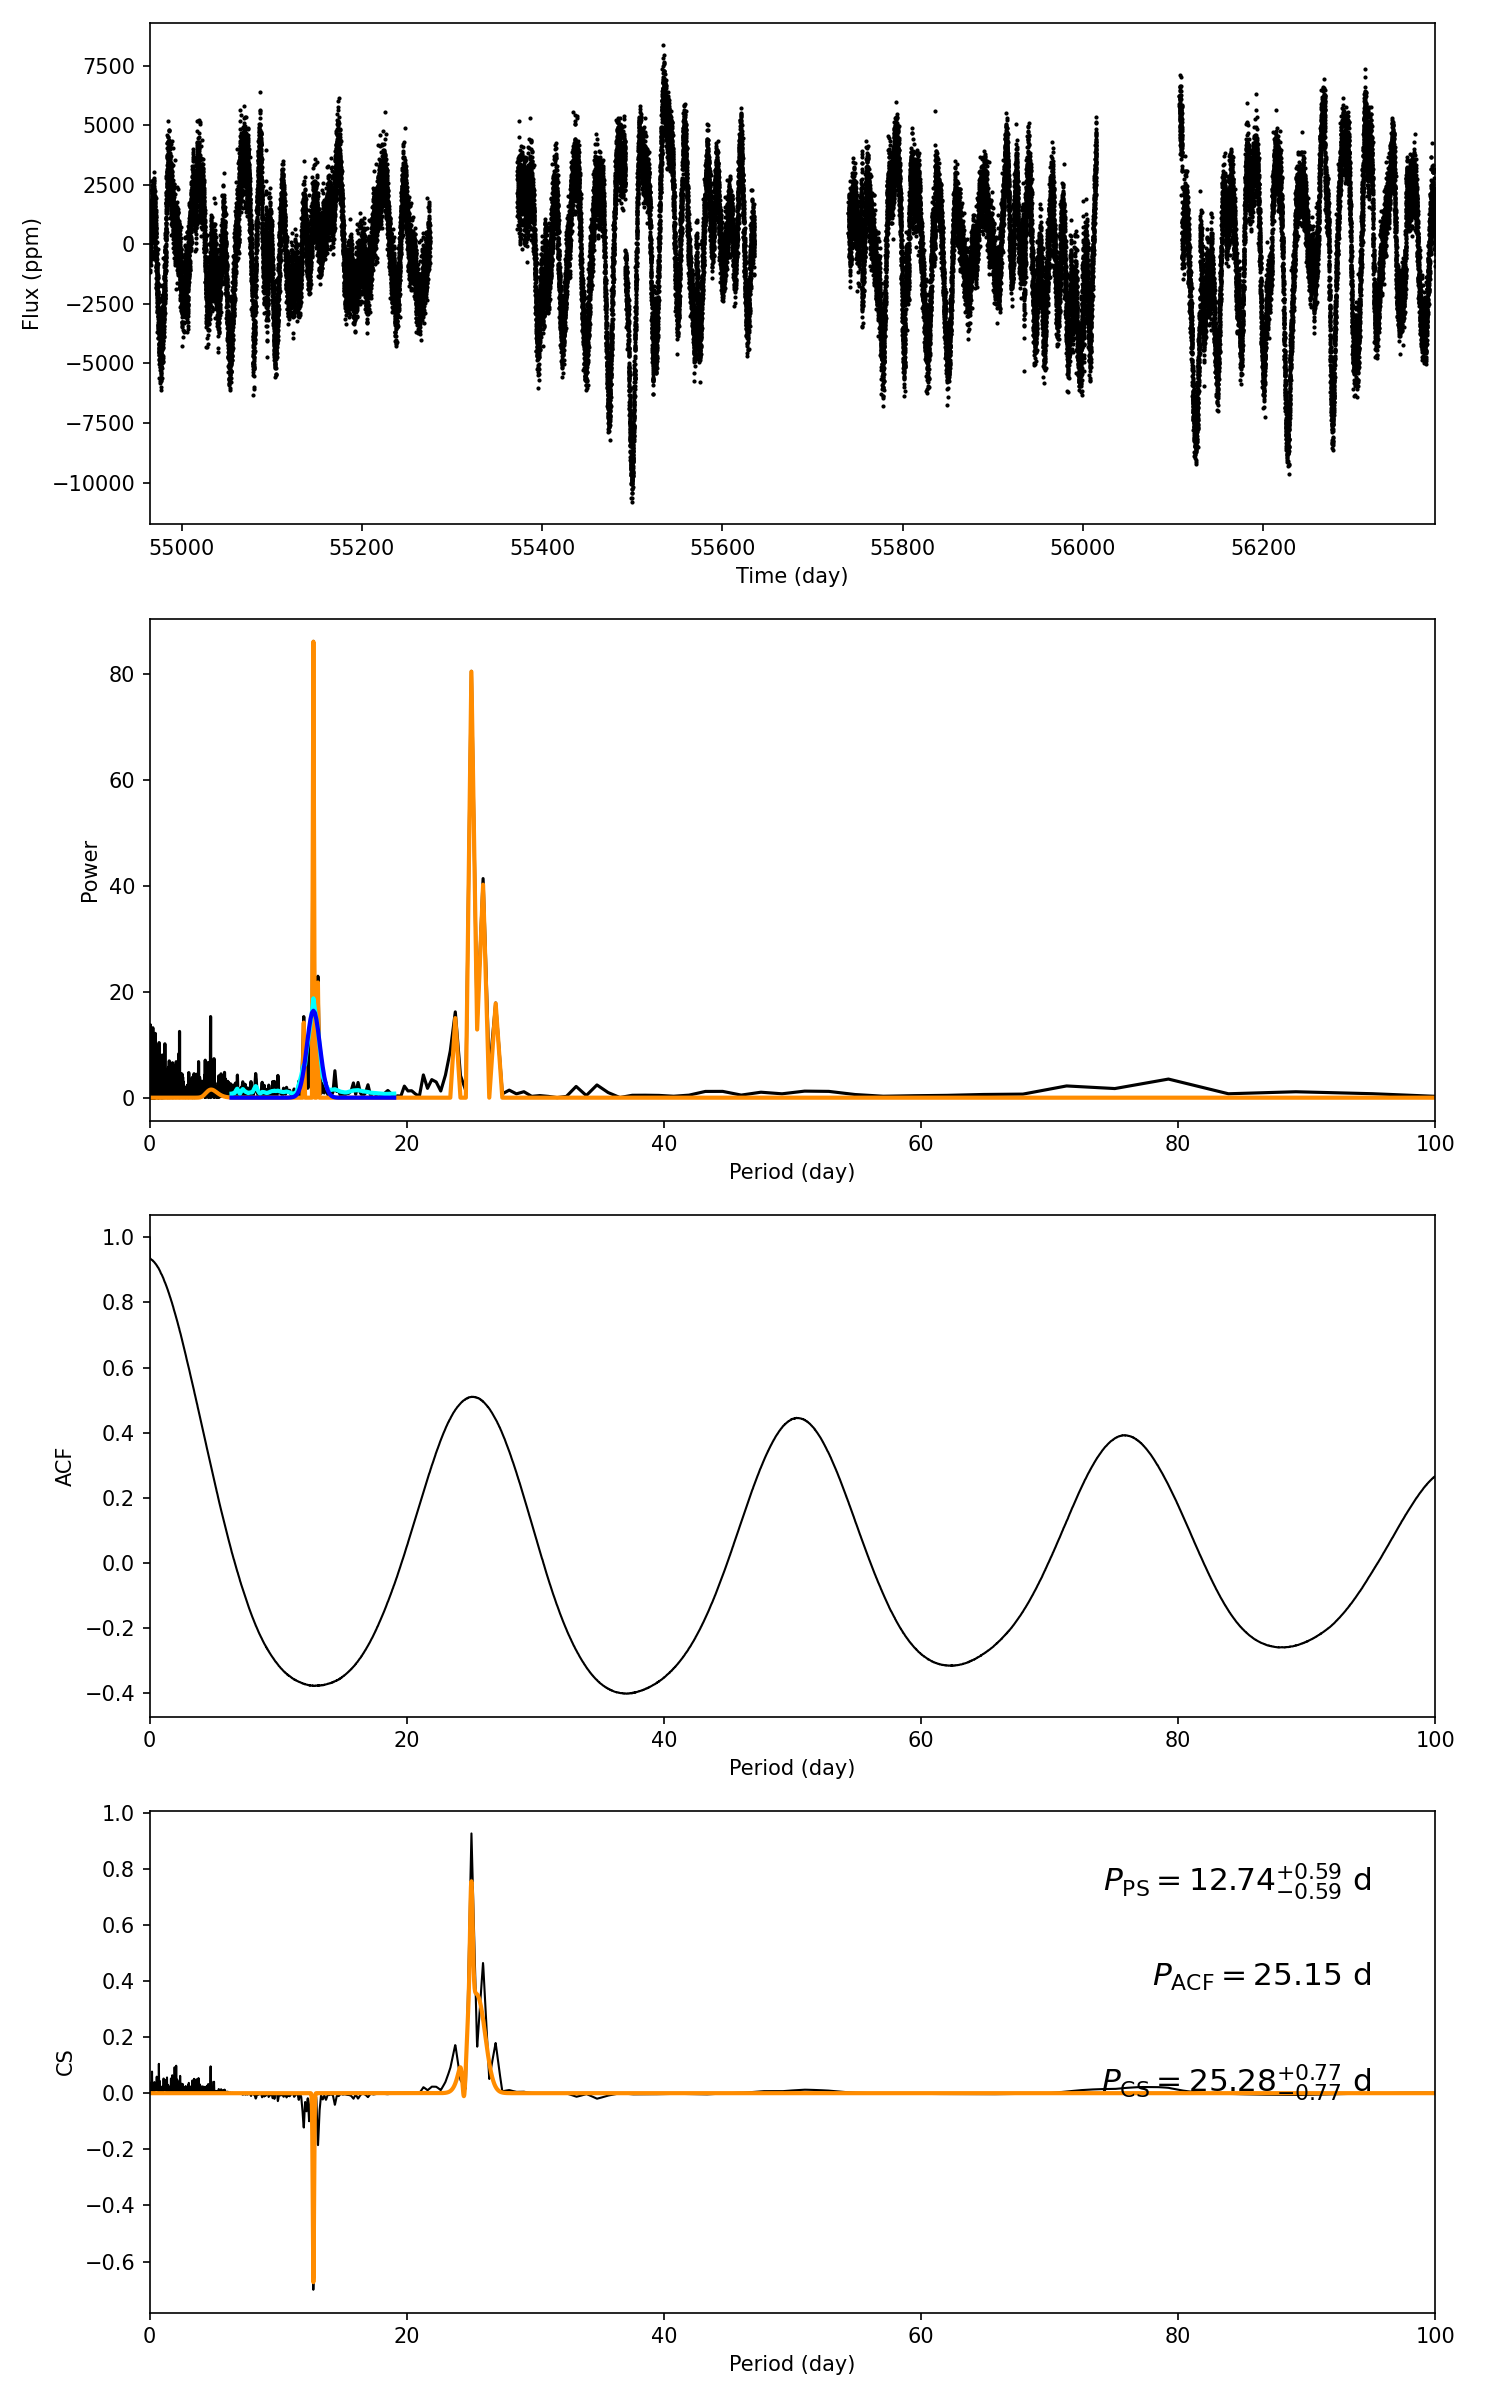

The file beside this chart, header and first rows:
target_id, prot_ps, prot_acf, prot_cs, e_prot_ps, E_prot_ps, e_prot_acf, E_prot_acf, e_prot_cs, E_prot_cs, sph_ps, sph_acf, sph_cs, e_sph_ps, e_sph_acf, e_sph_cs, h_ps, fa_prob_ps, hacf, gacf, hcs
7014525, 12.74, 25.15, 25.28, 0.5919, 0.5919, -1.0, -1.0, 0.7688, 0.7688, 2464, 2487, 2481, 653, 652.2, 641.6, 86.14, 3.9000302529013925e-38, 0.8853, 0.4988, 0.9257
